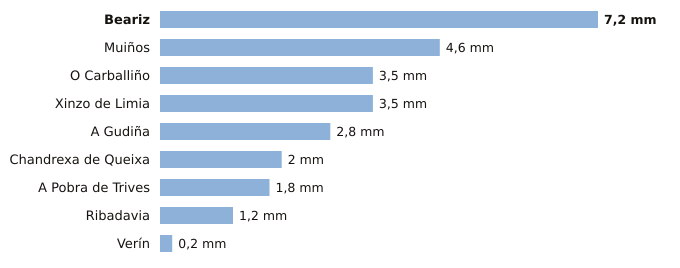

The data file committed next to this chart (first rows):
estacion, provincia, indicativo, mm_6_dias_anteriores, mm_hoy, mm_7_dias, horas_de_hoy
Beariz, Ourense, 1696O, 7.2, 0.0, 7.2, 3
Muiños, Ourense, 1738U, 4.6, 0.0, 4.6, 4
O Carballiño, Ourense, 1700X, 3.5, 0.0, 3.5, 4
Xinzo de Limia, Ourense, 1735X, 3.5, 0.0, 3.5, 4
A Gudiña, Ourense, 2969U, 2.8, 0.0, 2.8, 3
Chandrexa de Queixa, Ourense, 1639X, 2.0, 0.0, 2.0, 4
A Pobra de Trives, Ourense, 1631E, 1.8, 0.0, 1.8, 4
Ribadavia, Ourense, 1701X, 1.2, 0.0, 1.2, 3
Verín, Ourense, 2978X, 0.2, 0.0, 0.2, 3
